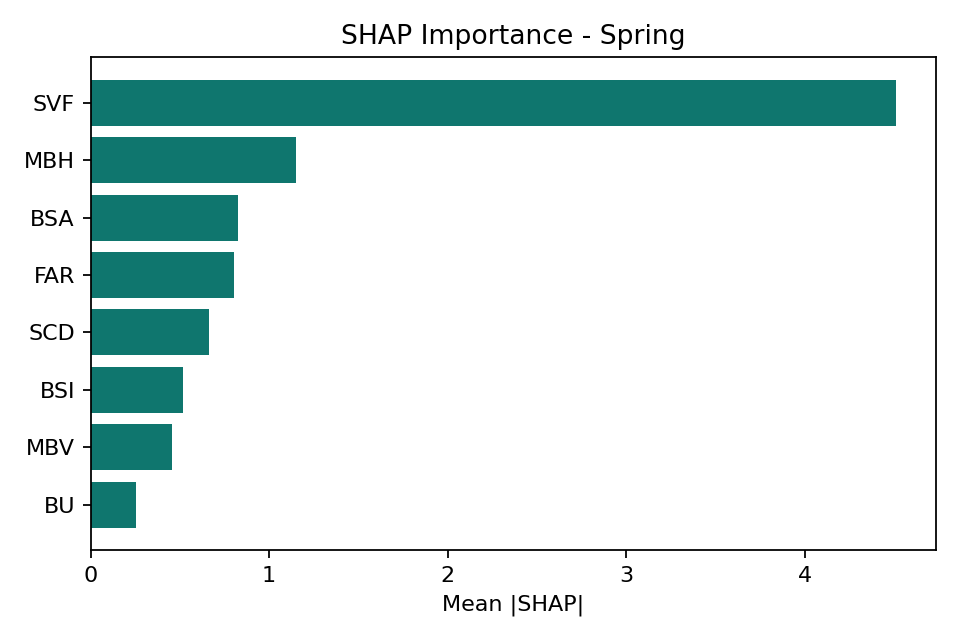

Values plotted in this chart, from the file beside it:
Season, Feature, MeanAbsSHAP
Spring, SVF, 4.51
Spring, MBH, 1.152
Spring, BSA, 0.8269
Spring, FAR, 0.8032
Spring, SCD, 0.6625
Spring, BSI, 0.5192
Spring, MBV, 0.4571
Spring, BU, 0.2541
